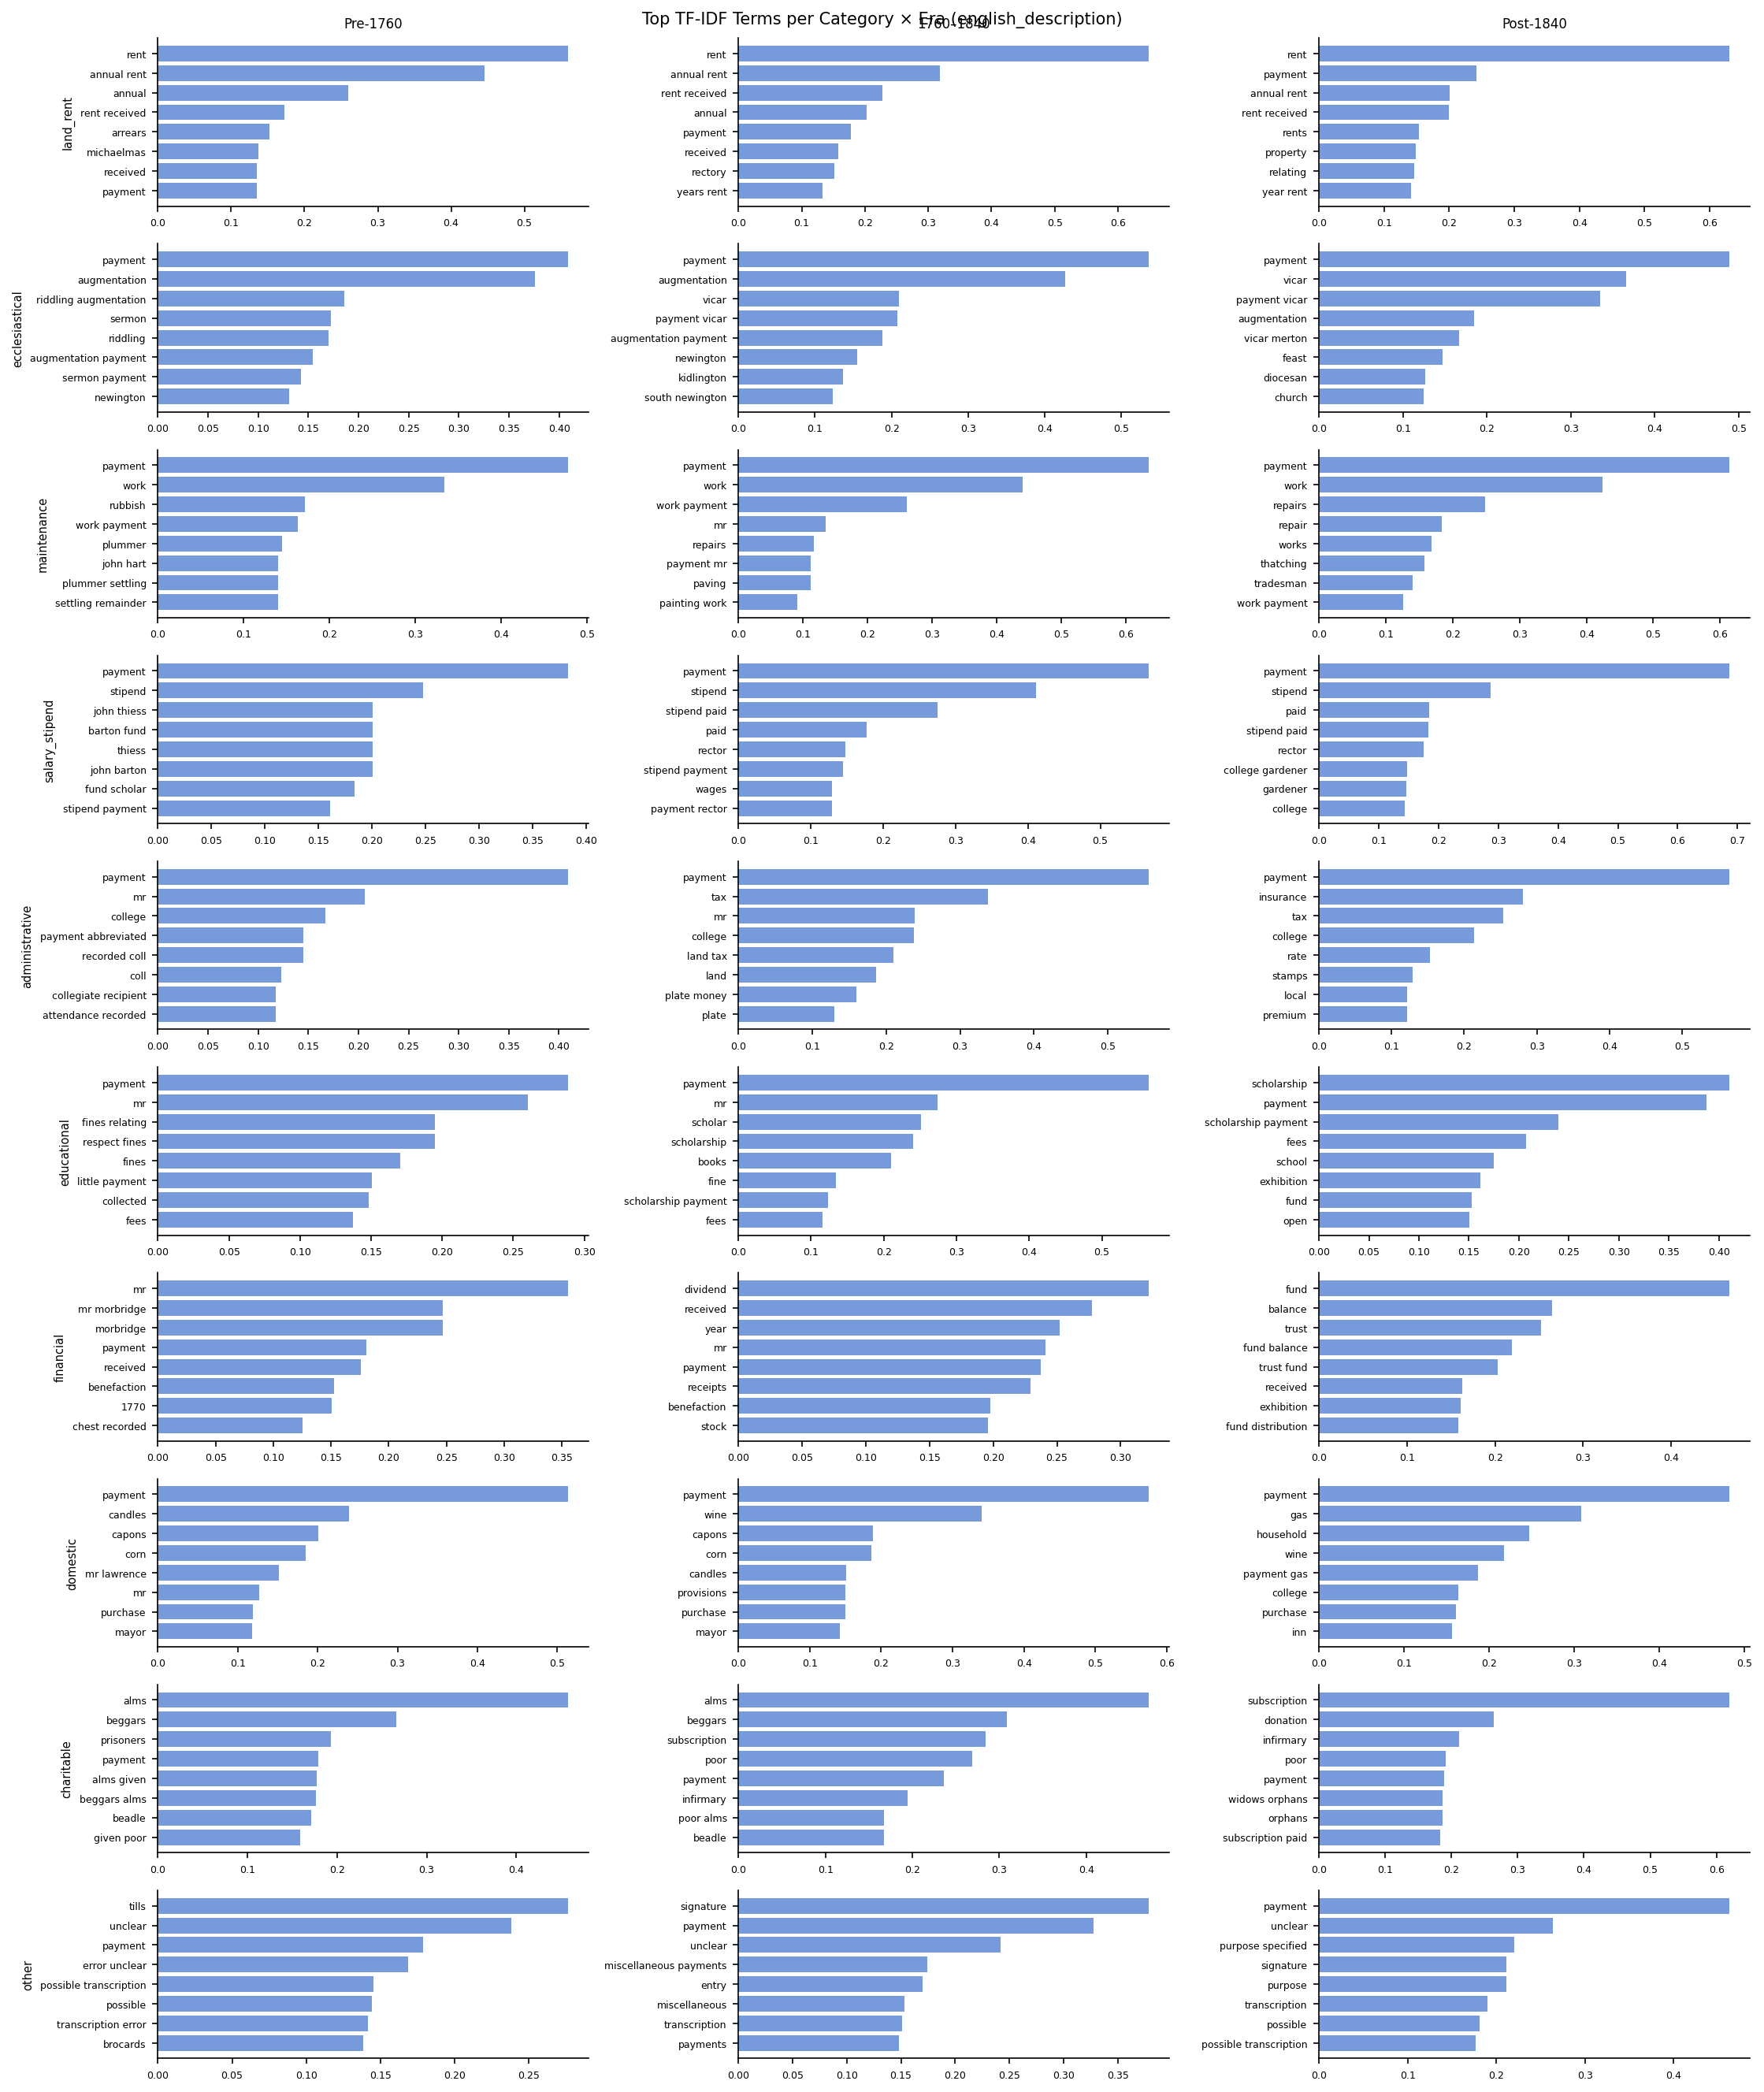

The data file committed next to this chart (first rows):
era, category, rank, term, tfidf
industrial_1760_1840, administrative, 1, payment, 0.5551
industrial_1760_1840, administrative, 2, tax, 0.3377
industrial_1760_1840, administrative, 3, mr, 0.2389
industrial_1760_1840, administrative, 4, college, 0.2374
industrial_1760_1840, administrative, 5, land tax, 0.2095
industrial_1760_1840, administrative, 6, land, 0.1859
industrial_1760_1840, administrative, 7, plate money, 0.1599
industrial_1760_1840, administrative, 8, plate, 0.1304
industrial_1760_1840, charitable, 1, alms, 0.4715
industrial_1760_1840, charitable, 2, beggars, 0.3082
industrial_1760_1840, charitable, 3, subscription, 0.2844
industrial_1760_1840, charitable, 4, poor, 0.2689
industrial_1760_1840, charitable, 5, payment, 0.2363
industrial_1760_1840, charitable, 6, infirmary, 0.1949
industrial_1760_1840, charitable, 7, poor alms, 0.1676
industrial_1760_1840, charitable, 8, beadle, 0.1669
industrial_1760_1840, domestic, 1, payment, 0.5744
industrial_1760_1840, domestic, 2, wine, 0.3402
industrial_1760_1840, domestic, 3, capons, 0.1881
industrial_1760_1840, domestic, 4, corn, 0.1862
industrial_1760_1840, domestic, 5, candles, 0.1512
industrial_1760_1840, domestic, 6, provisions, 0.1499
industrial_1760_1840, domestic, 7, purchase, 0.1494
industrial_1760_1840, domestic, 8, mayor, 0.1424
industrial_1760_1840, ecclesiastical, 1, payment, 0.5357
industrial_1760_1840, ecclesiastical, 2, augmentation, 0.4265
industrial_1760_1840, ecclesiastical, 3, vicar, 0.2092
industrial_1760_1840, ecclesiastical, 4, payment vicar, 0.2074
industrial_1760_1840, ecclesiastical, 5, augmentation payment, 0.1881
industrial_1760_1840, ecclesiastical, 6, newington, 0.1556
industrial_1760_1840, ecclesiastical, 7, kidlington, 0.1366
industrial_1760_1840, ecclesiastical, 8, south newington, 0.1234
industrial_1760_1840, educational, 1, payment, 0.5643
industrial_1760_1840, educational, 2, mr, 0.2744
industrial_1760_1840, educational, 3, scholar, 0.2512
industrial_1760_1840, educational, 4, scholarship, 0.2404
industrial_1760_1840, educational, 5, books, 0.2096
industrial_1760_1840, educational, 6, fine, 0.1345
industrial_1760_1840, educational, 7, scholarship payment, 0.1237
industrial_1760_1840, educational, 8, fees, 0.1157
industrial_1760_1840, financial, 1, dividend, 0.3219
industrial_1760_1840, financial, 2, received, 0.2778
industrial_1760_1840, financial, 3, year, 0.2521
industrial_1760_1840, financial, 4, mr, 0.2412
industrial_1760_1840, financial, 5, payment, 0.2372
industrial_1760_1840, financial, 6, receipts, 0.2292
industrial_1760_1840, financial, 7, benefaction, 0.1975
industrial_1760_1840, financial, 8, stock, 0.1961
industrial_1760_1840, land_rent, 1, rent, 0.6484
industrial_1760_1840, land_rent, 2, annual rent, 0.3187
industrial_1760_1840, land_rent, 3, rent received, 0.2277
industrial_1760_1840, land_rent, 4, annual, 0.2025
industrial_1760_1840, land_rent, 5, payment, 0.1778
industrial_1760_1840, land_rent, 6, received, 0.1577
industrial_1760_1840, land_rent, 7, rectory, 0.1518
industrial_1760_1840, land_rent, 8, years rent, 0.1332
industrial_1760_1840, maintenance, 1, payment, 0.6352
industrial_1760_1840, maintenance, 2, work, 0.4397
industrial_1760_1840, maintenance, 3, work payment, 0.2612
industrial_1760_1840, maintenance, 4, mr, 0.1349
... 180 more rows
